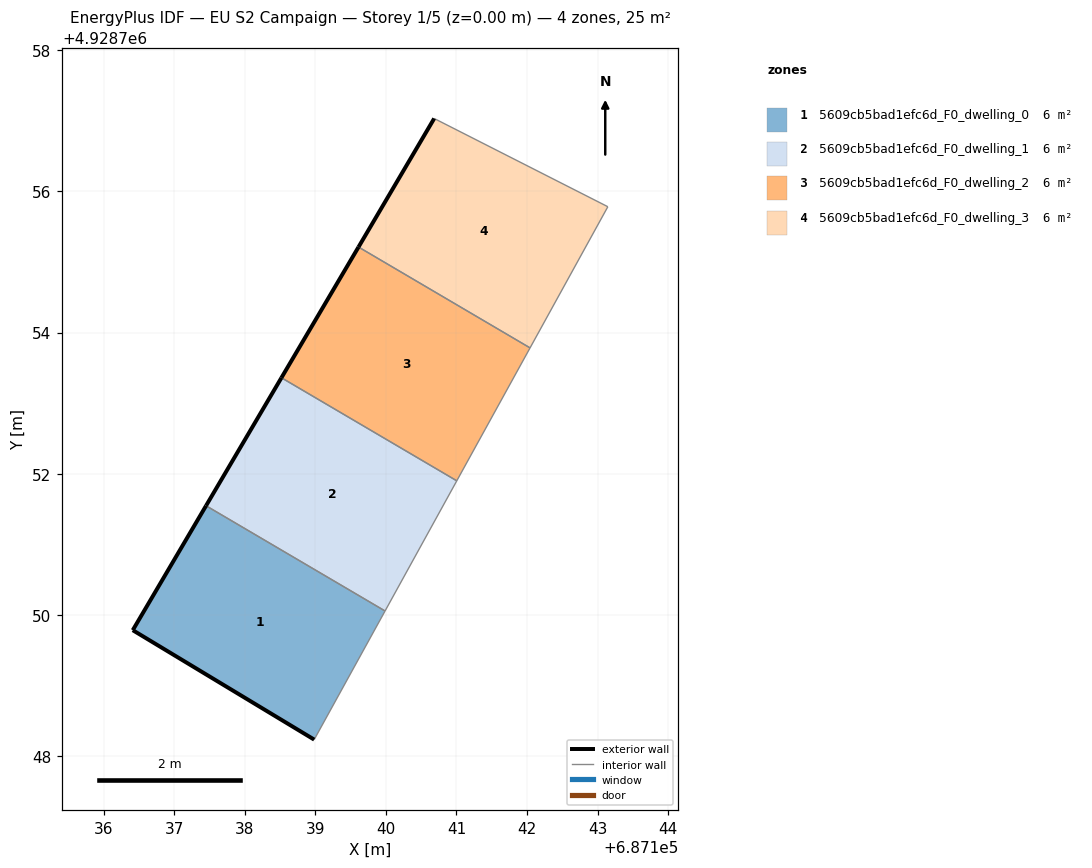
=== STOREY PLAN SPEC (per zone: floor XY polygon, exterior-wall plan segments, windows/doors) ===
zone 1: 5609cb5bad1efc6d_F0_dwelling_0  (6.1 m²)
  floor: (687138.98, 4928748.23) (687139.99, 4928750.05) (687137.45, 4928751.55) (687136.41, 4928749.78)
  exterior wall: (687138.98, 4928748.23) – (687136.41, 4928749.78)  [3.0 m]
  exterior wall: (687136.41, 4928749.78) – (687137.45, 4928751.55)  [2.0 m]
  interior walls: 2
zone 2: 5609cb5bad1efc6d_F0_dwelling_1  (6.1 m²)
  floor: (687139.99, 4928750.05) (687141.00, 4928751.90) (687138.52, 4928753.36) (687137.45, 4928751.55)
  exterior wall: (687137.45, 4928751.55) – (687138.52, 4928753.36)  [2.1 m]
  interior walls: 3
zone 3: 5609cb5bad1efc6d_F0_dwelling_2  (6.1 m²)
  floor: (687141.00, 4928751.90) (687142.04, 4928753.78) (687139.61, 4928755.21) (687138.52, 4928753.36)
  exterior wall: (687138.52, 4928753.36) – (687139.61, 4928755.21)  [2.1 m]
  interior walls: 3
zone 4: 5609cb5bad1efc6d_F0_dwelling_3  (6.1 m²)
  floor: (687142.04, 4928753.78) (687143.14, 4928755.78) (687140.68, 4928757.03) (687139.61, 4928755.21)
  exterior wall: (687139.61, 4928755.21) – (687140.68, 4928757.03)  [2.1 m]
  interior walls: 3

=== DERIVED (storey summary) ===
Building: EU S2 Campaign
Storey: 1 of 5  (floor level z = 0.00 m)
Storey gross floor area: 24.5 m²
Zones on this storey: 4
  - 5609cb5bad1efc6d_F0_dwelling_0: floor 6.1 m²; exterior wall 5.0 m (15.1 m²); WWR 0.0%
  - 5609cb5bad1efc6d_F0_dwelling_1: floor 6.1 m²; exterior wall 2.1 m (6.3 m²); WWR 0.0%
  - 5609cb5bad1efc6d_F0_dwelling_2: floor 6.1 m²; exterior wall 2.1 m (6.4 m²); WWR 0.0%
  - 5609cb5bad1efc6d_F0_dwelling_3: floor 6.1 m²; exterior wall 2.1 m (6.3 m²); WWR 0.0%
Zone adjacency (shared interzone walls):
  - 5609cb5bad1efc6d_F0_dwelling_0 ↔ 5609cb5bad1efc6d_F0_dwelling_1
  - 5609cb5bad1efc6d_F0_dwelling_1 ↔ 5609cb5bad1efc6d_F0_dwelling_2
  - 5609cb5bad1efc6d_F0_dwelling_2 ↔ 5609cb5bad1efc6d_F0_dwelling_3